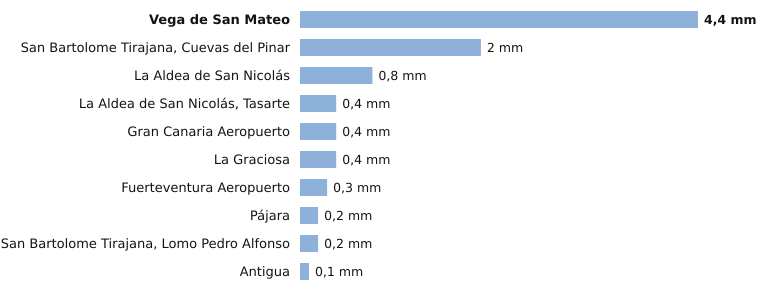

Data behind this chart, as committed beside it:
estacion, provincia, indicativo, mm_6_dias_anteriores, mm_hoy, mm_7_dias, horas_de_hoy
Vega de San Mateo, Las Palmas, C611E, 4.4, 0.0, 4.4, 1
San Bartolome Tirajana, Cuevas del Pinar, Las Palmas, C623I, 2.0, 0.0, 2.0, 1
La Aldea de San Nicolás, Las Palmas, C619Y, 0.8, 0.0, 0.8, 1
La Aldea de San Nicolás, Tasarte, Las Palmas, C628B, 0.4, 0.0, 0.4, 1
Gran Canaria Aeropuerto, Las Palmas, C649I, 0.4, 0.0, 0.4, 1
La Graciosa, Las Palmas, C839X, 0.4, 0.0, 0.4, 1
Fuerteventura Aeropuerto, Las Palmas, C249I, 0.3, 0.0, 0.3, 1
Pájara, Las Palmas, C229J, 0.2, 0.0, 0.2, 1
San Bartolome Tirajana, Lomo Pedro Alfon…, Las Palmas, C625O, 0.2, 0.0, 0.2, 1
Antigua, Las Palmas, C248E, 0.1, 0.0, 0.1, 2
